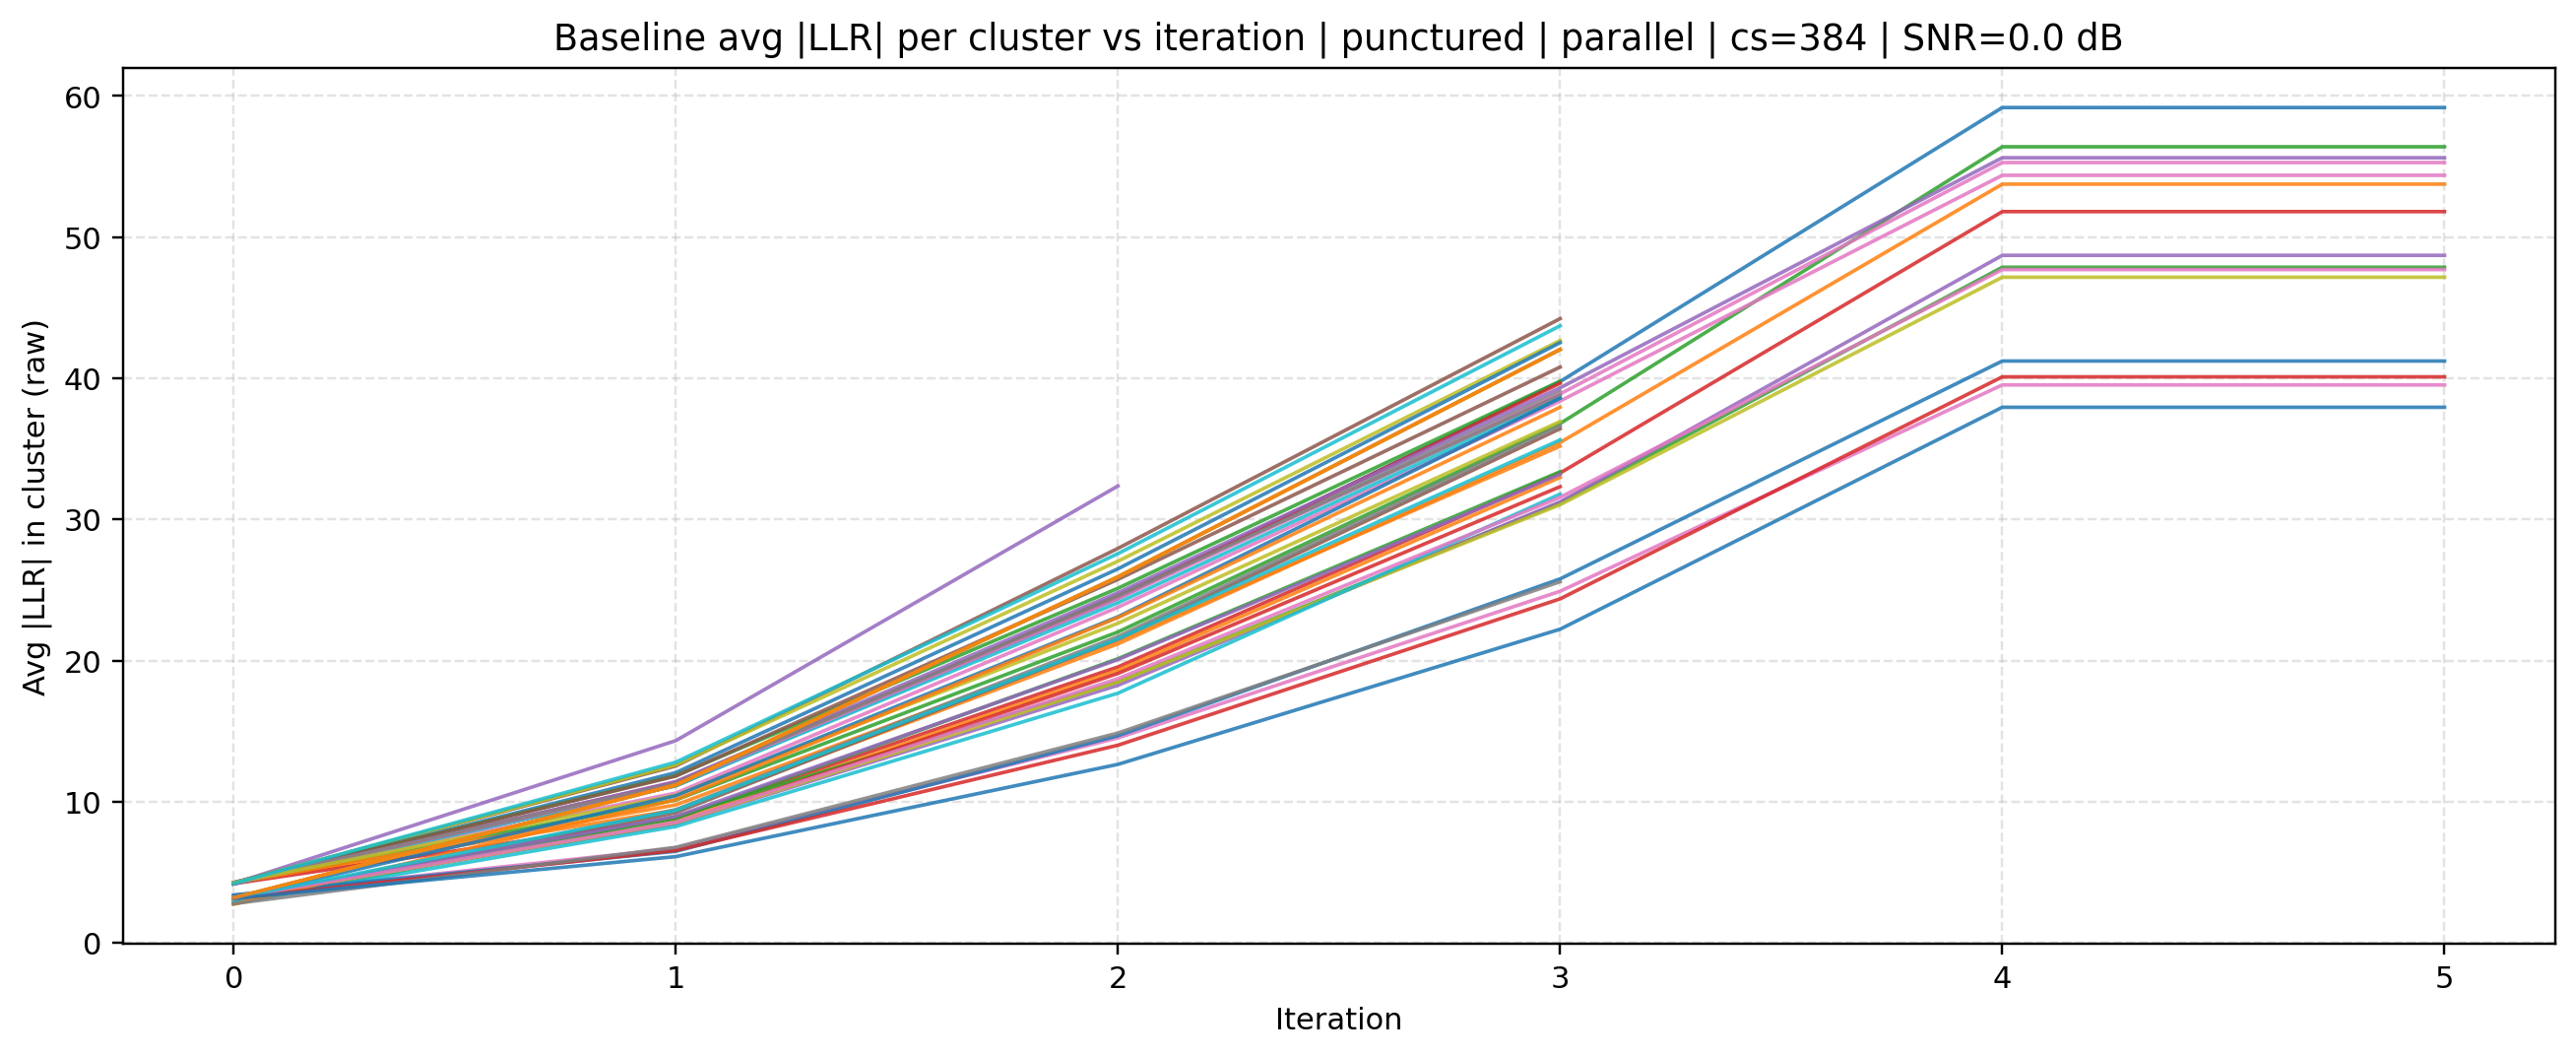

Values plotted in this chart, from the file beside it:
source, mode, cluster_size, iteration, cluster_id, avg_abs_llr, snr_db
baseline, parallel, 384, 0, 0, 4.259, 0.0
baseline, parallel, 384, 0, 1, 4.257, 0.0
baseline, parallel, 384, 0, 2, 4.205, 0.0
baseline, parallel, 384, 0, 3, 4.191, 0.0
baseline, parallel, 384, 0, 4, 4.205, 0.0
baseline, parallel, 384, 0, 5, 4.257, 0.0
baseline, parallel, 384, 0, 6, 4.301, 0.0
baseline, parallel, 384, 0, 7, 4.233, 0.0
baseline, parallel, 384, 0, 8, 4.239, 0.0
baseline, parallel, 384, 0, 9, 4.182, 0.0
baseline, parallel, 384, 0, 10, 4.176, 0.0
baseline, parallel, 384, 0, 11, 4.228, 0.0
baseline, parallel, 384, 0, 12, 4.265, 0.0
baseline, parallel, 384, 0, 13, 4.2, 0.0
baseline, parallel, 384, 0, 14, 4.187, 0.0
baseline, parallel, 384, 0, 15, 4.251, 0.0
baseline, parallel, 384, 0, 16, 4.266, 0.0
baseline, parallel, 384, 0, 17, 4.254, 0.0
baseline, parallel, 384, 0, 18, 4.26, 0.0
baseline, parallel, 384, 0, 19, 4.204, 0.0
baseline, parallel, 384, 0, 20, 3.18, 0.0
baseline, parallel, 384, 0, 21, 3.151, 0.0
baseline, parallel, 384, 0, 22, 2.771, 0.0
baseline, parallel, 384, 0, 23, 3.233, 0.0
baseline, parallel, 384, 0, 24, 3.149, 0.0
baseline, parallel, 384, 0, 25, 2.857, 0.0
baseline, parallel, 384, 0, 26, 3.353, 0.0
baseline, parallel, 384, 0, 27, 2.835, 0.0
baseline, parallel, 384, 0, 28, 3.142, 0.0
baseline, parallel, 384, 0, 29, 2.851, 0.0
baseline, parallel, 384, 0, 30, 3.391, 0.0
baseline, parallel, 384, 0, 31, 2.733, 0.0
baseline, parallel, 384, 0, 32, 3.192, 0.0
baseline, parallel, 384, 0, 33, 3.151, 0.0
baseline, parallel, 384, 0, 34, 3.165, 0.0
baseline, parallel, 384, 0, 35, 3.184, 0.0
baseline, parallel, 384, 0, 36, 3.185, 0.0
baseline, parallel, 384, 0, 37, 2.775, 0.0
baseline, parallel, 384, 0, 38, 3.184, 0.0
baseline, parallel, 384, 0, 39, 3.17, 0.0
baseline, parallel, 384, 0, 40, 3.146, 0.0
baseline, parallel, 384, 0, 41, 3.184, 0.0
baseline, parallel, 384, 1, 0, 11.13, 0.0
baseline, parallel, 384, 1, 1, 9.409, 0.0
baseline, parallel, 384, 1, 2, 10.12, 0.0
baseline, parallel, 384, 1, 3, 8.831, 0.0
baseline, parallel, 384, 1, 4, 14.32, 0.0
baseline, parallel, 384, 1, 5, 12.53, 0.0
baseline, parallel, 384, 1, 6, 10.61, 0.0
baseline, parallel, 384, 1, 7, 11.12, 0.0
baseline, parallel, 384, 1, 8, 12.61, 0.0
baseline, parallel, 384, 1, 9, 11.16, 0.0
baseline, parallel, 384, 1, 10, 12.06, 0.0
baseline, parallel, 384, 1, 11, 9.775, 0.0
baseline, parallel, 384, 1, 12, 11.84, 0.0
baseline, parallel, 384, 1, 13, 11.39, 0.0
baseline, parallel, 384, 1, 14, 11.42, 0.0
baseline, parallel, 384, 1, 15, 11.81, 0.0
baseline, parallel, 384, 1, 16, 11.24, 0.0
baseline, parallel, 384, 1, 17, 11.29, 0.0
... 192 more rows
